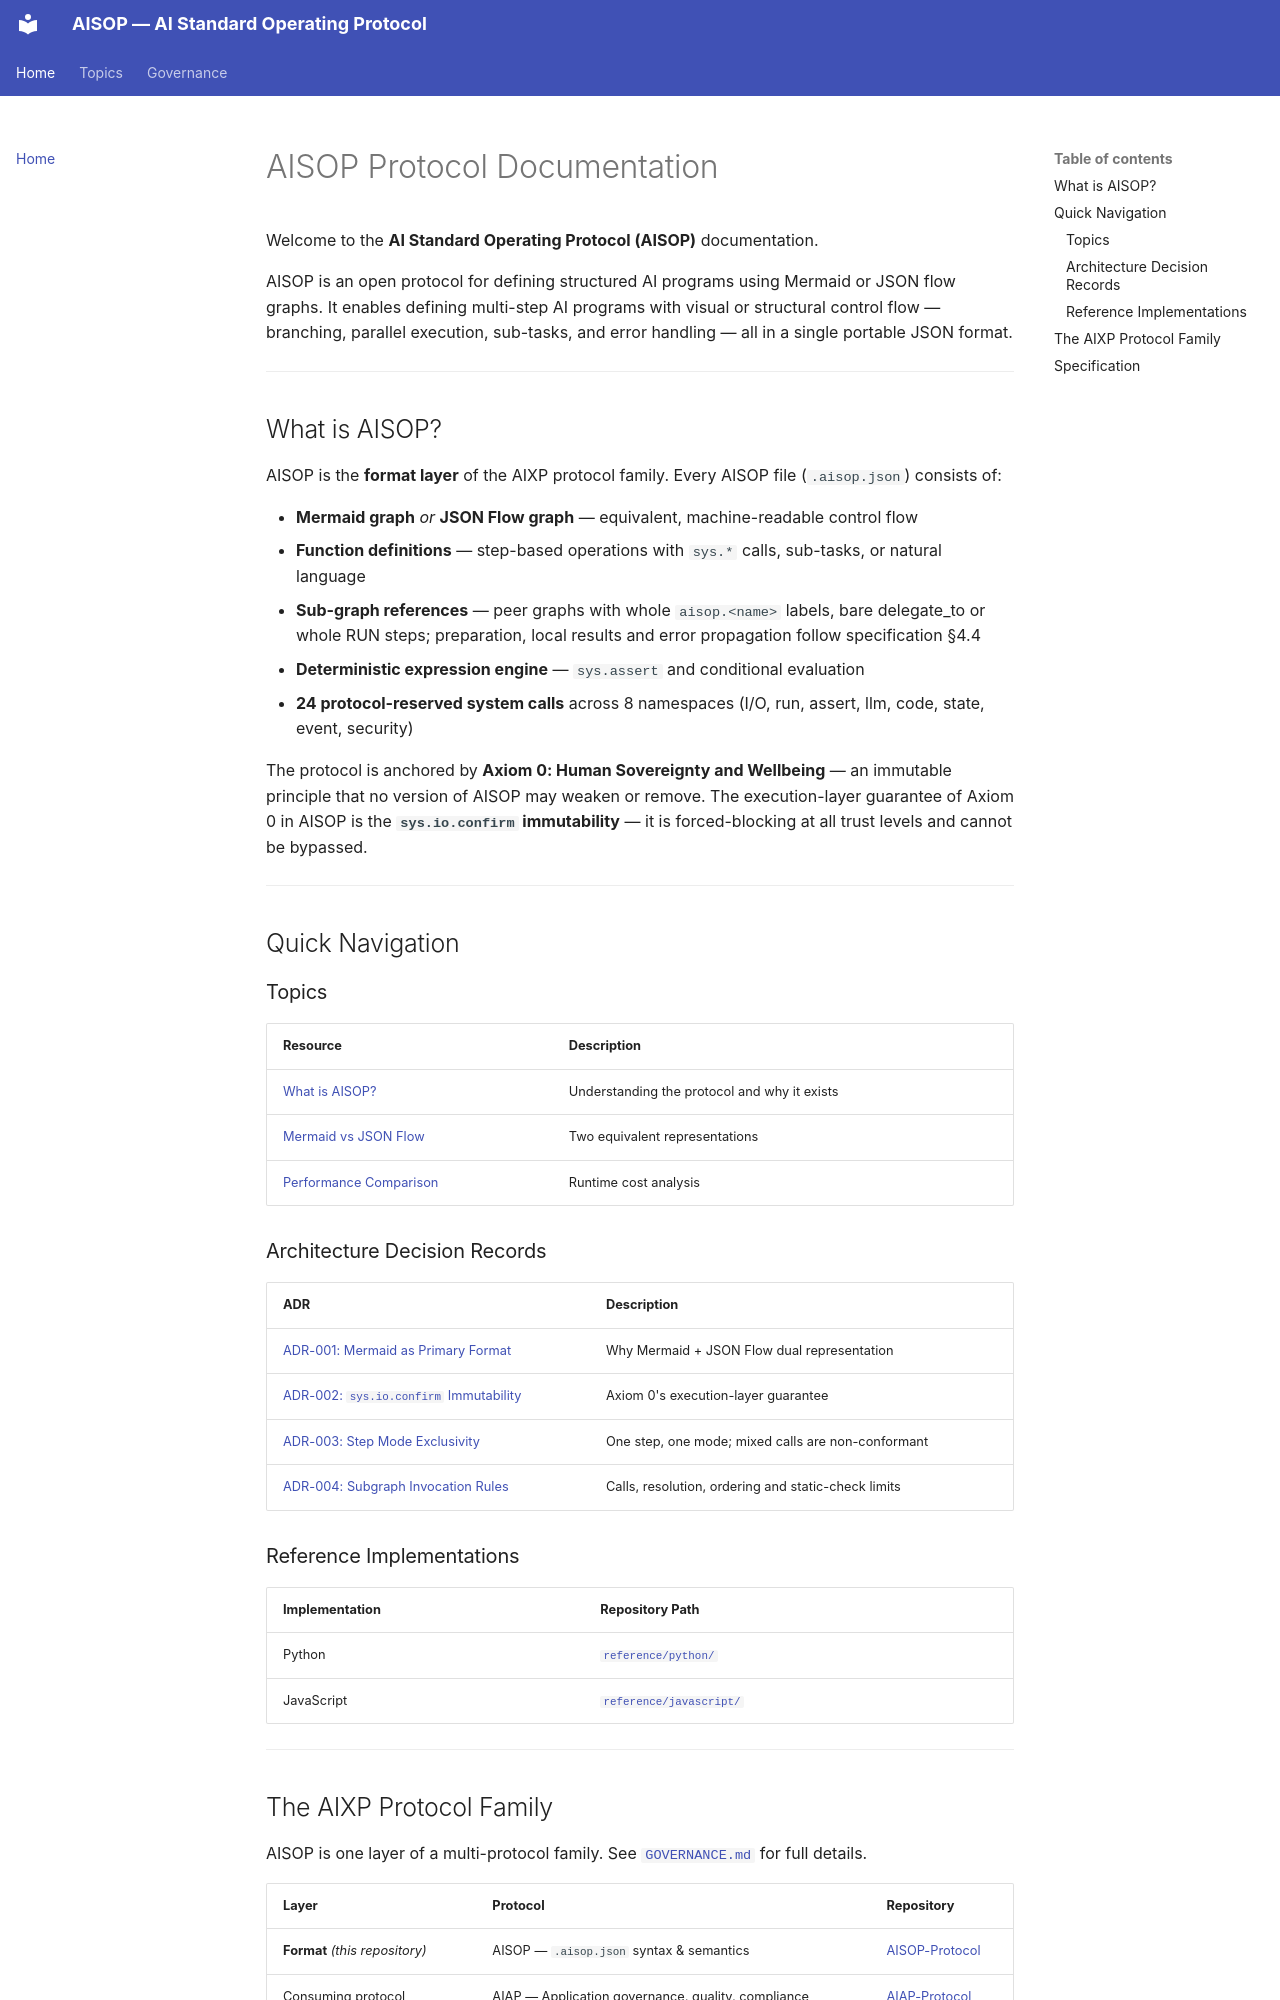

repository: AIXP-Labs/AISOP · page: index.html · generator: mkdocs

# AISOP Protocol Documentation

Welcome to the **AI Standard Operating Protocol (AISOP)** documentation.

AISOP is an open protocol for defining structured AI programs using Mermaid or JSON flow graphs. It enables defining multi-step AI programs with visual or structural control flow — branching, parallel execution, sub-tasks, and error handling — all in a single portable JSON format.

---

## What is AISOP?

AISOP is the **format layer** of the AIXP protocol family. Every AISOP file (`.aisop.json`) consists of:

- **Mermaid graph** *or* **JSON Flow graph** — equivalent, machine-readable control flow
- **Function definitions** — step-based operations with `sys.*` calls, sub-tasks, or natural language
- **Sub-graph references** — peer graphs with whole `aisop.<name>` labels, bare delegate_to or whole RUN steps; preparation, local results and error propagation follow specification §4.4
- **Deterministic expression engine** — `sys.assert` and conditional evaluation
- **24 protocol-reserved system calls** across 8 namespaces (I/O, run, assert, llm, code, state, event, security)

The protocol is anchored by **Axiom 0: Human Sovereignty and Wellbeing** — an immutable principle that no version of AISOP may weaken or remove. The execution-layer guarantee of Axiom 0 in AISOP is the **`sys.io.confirm` immutability** — it is forced-blocking at all trust levels and cannot be bypassed.

---

## Quick Navigation

### Topics

| Resource | Description |
|----------|-------------|
| [What is AISOP?](topics/what-is-aisop.md) | Understanding the protocol and why it exists |
| [Mermaid vs JSON Flow](topics/comparison-mermaid-vs-jsonflow.md) | Two equivalent representations |
| [Performance Comparison](topics/performance-mermaid-vs-jsonflow.md) | Runtime cost analysis |

### Architecture Decision Records

| ADR | Description |
|-----|-------------|
| [ADR-001: Mermaid as Primary Format](adrs/adr-001-mermaid-as-primary-format.md) | Why Mermaid + JSON Flow dual representation |
| [ADR-002: `sys.io.confirm` Immutability](adrs/adr-002-sys-io-confirm-immutability.md) | Axiom 0's execution-layer guarantee |
| [ADR-003: Step Mode Exclusivity](adrs/adr-003-step-mode-exclusivity.md) | One step, one mode; mixed calls are non-conformant |
| [ADR-004: Subgraph Invocation Rules](adrs/adr-004-subgraph-invocation-rules.md) | Calls, resolution, ordering and static-check limits |

### Reference Implementations

| Implementation | Repository Path |
|---------------|----------------|
| Python | [`reference/python/`](https://github.com/AIXP-Labs/AISOP/tree/main/reference/python) |
| JavaScript | [`reference/javascript/`](https://github.com/AIXP-Labs/AISOP/tree/main/reference/javascript) |

---
